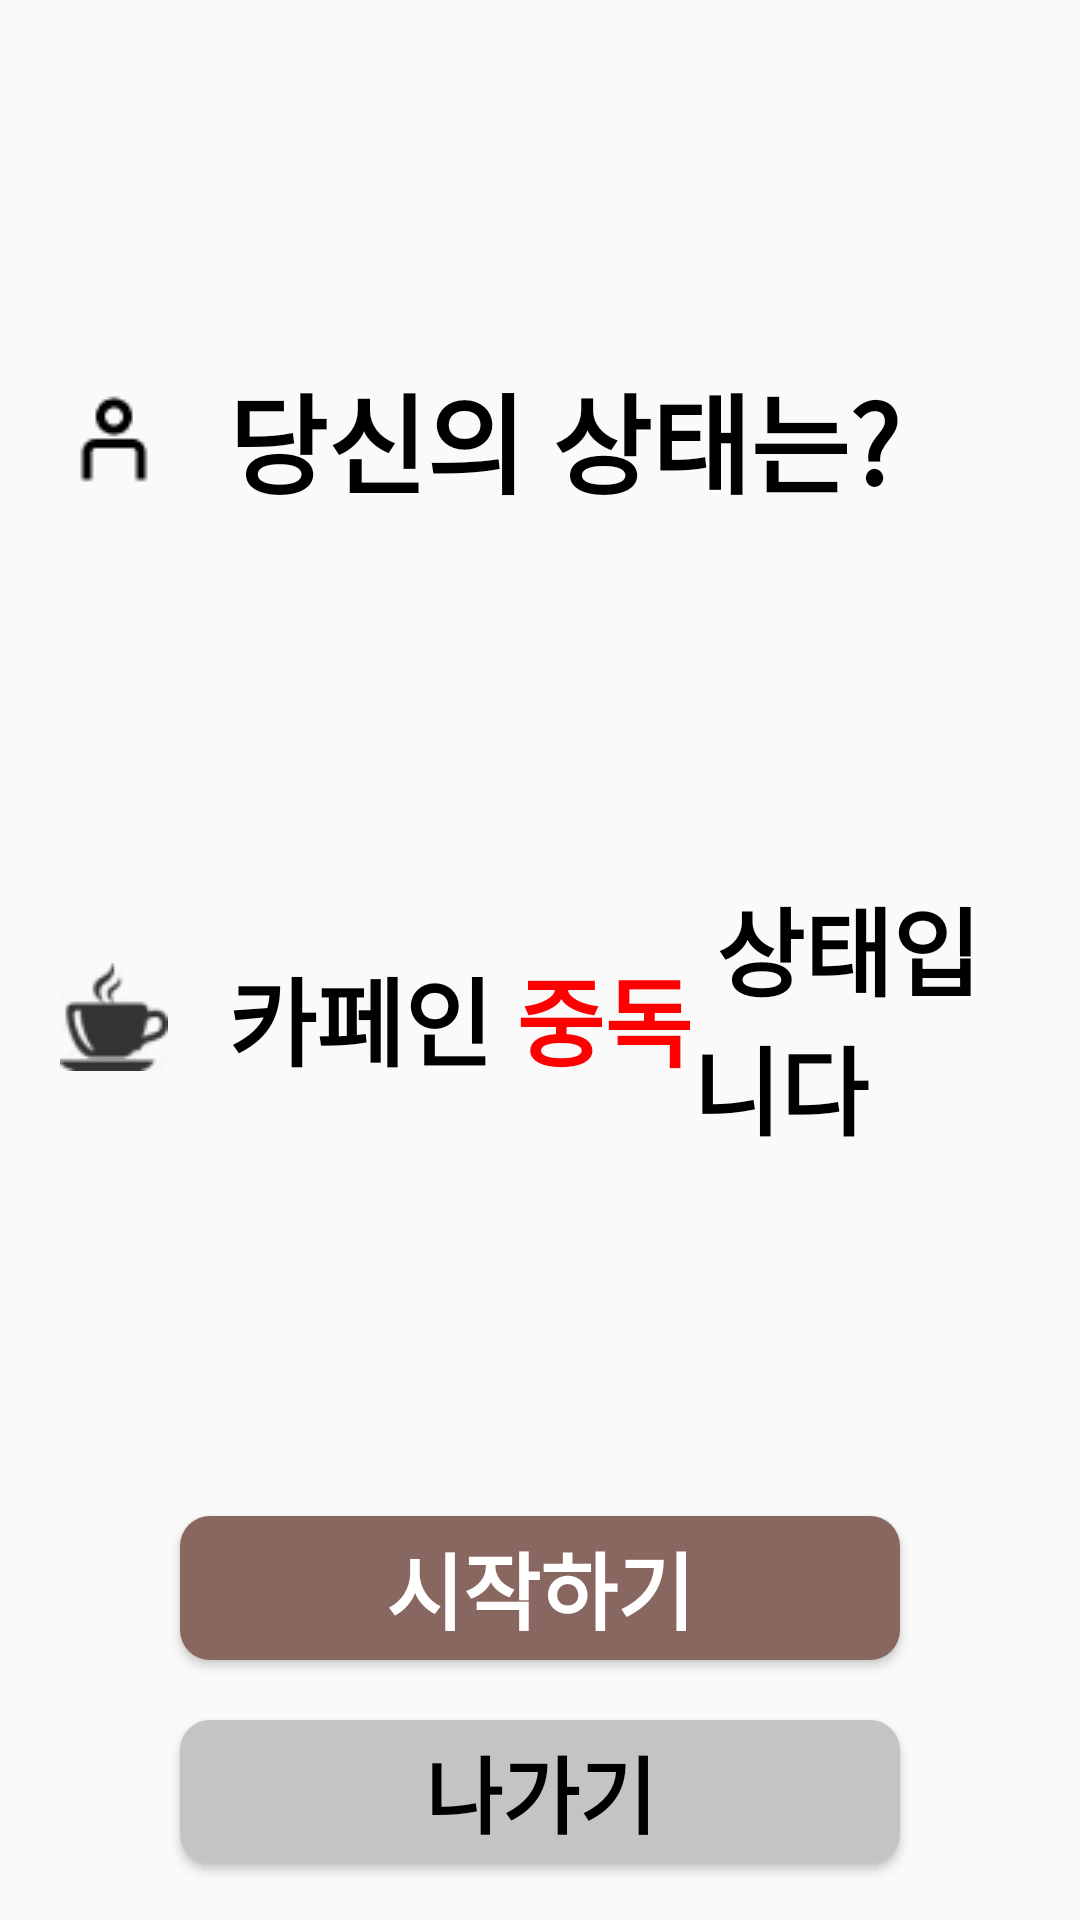

Here is an Android app screen rendered from its layout file. Give the layout XML and the strings, colors and styles it references.
<!-- AndroidManifest.xml: application theme Theme.DaeChoong -->
<!-- res/layout/activity_caffeine_test_result.xml -->
<?xml version="1.0" encoding="utf-8"?>
<androidx.constraintlayout.widget.ConstraintLayout xmlns:android="http://schemas.android.com/apk/res/android"
    xmlns:app="http://schemas.android.com/apk/res-auto"
    xmlns:tools="http://schemas.android.com/tools"
    android:layout_width="match_parent"
    android:layout_height="match_parent"
    tools:context=".ui.MainActivity">

    <androidx.constraintlayout.widget.ConstraintLayout
        android:id="@+id/titleBox"
        android:layout_width="match_parent"
        android:layout_height="wrap_content"
        android:layout_marginStart="20dp"
        android:layout_marginEnd="20dp"
        android:layout_marginTop="120dp"
        app:layout_constraintStart_toStartOf="parent"
        app:layout_constraintEnd_toEndOf="parent"
        app:layout_constraintTop_toTopOf="parent">

        <ImageView
            android:id="@+id/titleIcon"
            android:layout_width="36dp"
            android:layout_height="36dp"
            android:src="@drawable/user_icon"
            app:layout_constraintStart_toStartOf="parent"
            app:layout_constraintTop_toTopOf="parent"
            app:layout_constraintBottom_toBottomOf="parent" />
        <TextView
            android:id="@+id/titleName"
            android:layout_width="0dp"
            android:layout_height="wrap_content"
            android:text="당신의 상태는?"
            android:textSize="36dp"
            android:textStyle="bold"
            android:textColor="@color/black"
            android:layout_marginStart="20dp"
            app:layout_constraintStart_toEndOf="@id/titleIcon"
            app:layout_constraintEnd_toEndOf="parent"
            app:layout_constraintTop_toTopOf="parent"
            app:layout_constraintBottom_toBottomOf="parent"/>

    </androidx.constraintlayout.widget.ConstraintLayout>
    <androidx.constraintlayout.widget.ConstraintLayout
        android:id="@+id/resultBox"
        android:layout_width="match_parent"
        android:layout_height="wrap_content"
        android:layout_marginStart="20dp"
        android:layout_marginEnd="20dp"
        android:layout_marginTop="120dp"
        app:layout_constraintStart_toStartOf="parent"
        app:layout_constraintEnd_toEndOf="parent"
        app:layout_constraintTop_toBottomOf="@id/titleBox">

        <ImageView
            android:id="@+id/resultIcon"
            android:layout_width="36dp"
            android:layout_height="36dp"
            android:src="@drawable/coffee_icon"
            app:layout_constraintStart_toStartOf="parent"
            app:layout_constraintTop_toTopOf="parent"
            app:layout_constraintBottom_toBottomOf="parent"  />
        <TextView
            android:id="@+id/resultFront"
            android:layout_width="0dp"
            android:layout_height="wrap_content"
            android:text="카페인 "
            android:textSize="32dp"
            android:textStyle="bold"
            android:textColor="@color/black"
            android:layout_marginStart="20dp"
            app:layout_constraintStart_toEndOf="@id/resultIcon"
            app:layout_constraintTop_toTopOf="parent"
            app:layout_constraintBottom_toBottomOf="parent" />
        <TextView
            android:id="@+id/resultState"
            android:layout_width="0dp"
            android:layout_height="wrap_content"
            android:text="중독"
            android:textSize="32dp"
            android:textStyle="bold"
            android:textColor="@color/red"
            app:layout_constraintStart_toEndOf="@id/resultFront"
            app:layout_constraintTop_toTopOf="parent"
            app:layout_constraintBottom_toBottomOf="parent" />
        <TextView
            android:id="@+id/resultBack"
            android:layout_width="0dp"
            android:layout_height="wrap_content"
            android:text=" 상태입니다"
            android:textSize="32dp"
            android:textStyle="bold"
            android:textColor="@color/black"
            app:layout_constraintStart_toEndOf="@id/resultState"
            app:layout_constraintEnd_toEndOf="parent"
            app:layout_constraintTop_toTopOf="parent"
            app:layout_constraintBottom_toBottomOf="parent" />
    </androidx.constraintlayout.widget.ConstraintLayout>
    <Button
        android:id="@+id/startBtn"
        android:layout_width="240dp"
        android:layout_height="wrap_content"
        android:text="시작하기"
        android:textColor="@color/white"
        android:textStyle="bold"
        android:textSize="28dp"
        android:background="@drawable/button_background"
        android:layout_marginTop="120dp"
        app:layout_constraintStart_toStartOf="parent"
        app:layout_constraintEnd_toEndOf="parent"
        app:layout_constraintTop_toBottomOf="@id/resultBox"/>
    <Button
        android:id="@+id/endBtn"
        android:layout_width="240dp"
        android:layout_height="wrap_content"
        android:text="나가기"
        android:textColor="@color/black"
        android:textStyle="bold"
        android:textSize="28dp"
        android:background="@drawable/gray_button_background"
        android:layout_marginTop="20dp"
        app:layout_constraintStart_toStartOf="parent"
        app:layout_constraintEnd_toEndOf="parent"
        app:layout_constraintTop_toBottomOf="@id/startBtn"/>
</androidx.constraintlayout.widget.ConstraintLayout>
<!-- resources referenced by this layout -->
<resources>
  <color name="black">#FF000000</color>
  <color name="red">#FF0000</color>
  <color name="white">#FFFFFFFF</color>
  <!-- drawable button_background (drawable) -->
  <?xml version="1.0" encoding="utf-8"?>
  <ripple
      xmlns:android="http://schemas.android.com/apk/res/android"
      android:color="@android:color/transparent" >
  
      <item android:id="@+id/bb">
          <shape android:shape="rectangle">
              <solid android:color="@color/mainColor" />
              <corners android:radius="10dp" />
          </shape>
      </item>
  </ripple>
  <!-- drawable coffee_icon: png bitmap (drawable, 1493 bytes) -->
  <!-- drawable gray_button_background (drawable) -->
  <?xml version="1.0" encoding="utf-8"?>
  <ripple
      xmlns:android="http://schemas.android.com/apk/res/android"
      android:color="@android:color/transparent" >
  
      <item android:id="@+id/bb">
          <shape android:shape="rectangle">
              <solid android:color="@color/dark_gray" />
              <corners android:radius="10dp" />
          </shape>
      </item>
  </ripple>
  <!-- drawable user_icon: png bitmap (drawable, 383 bytes) -->
  <style name="Theme.DaeChoong" parent="Base.Theme.DaeChoong" />
  <color name="mainColor">#896761</color>
  <color name="dark_gray">#C4C4C4</color>
  <style name="Base.Theme.DaeChoong" parent="Theme.AppCompat.Light">
          
          
      </style>
</resources>
